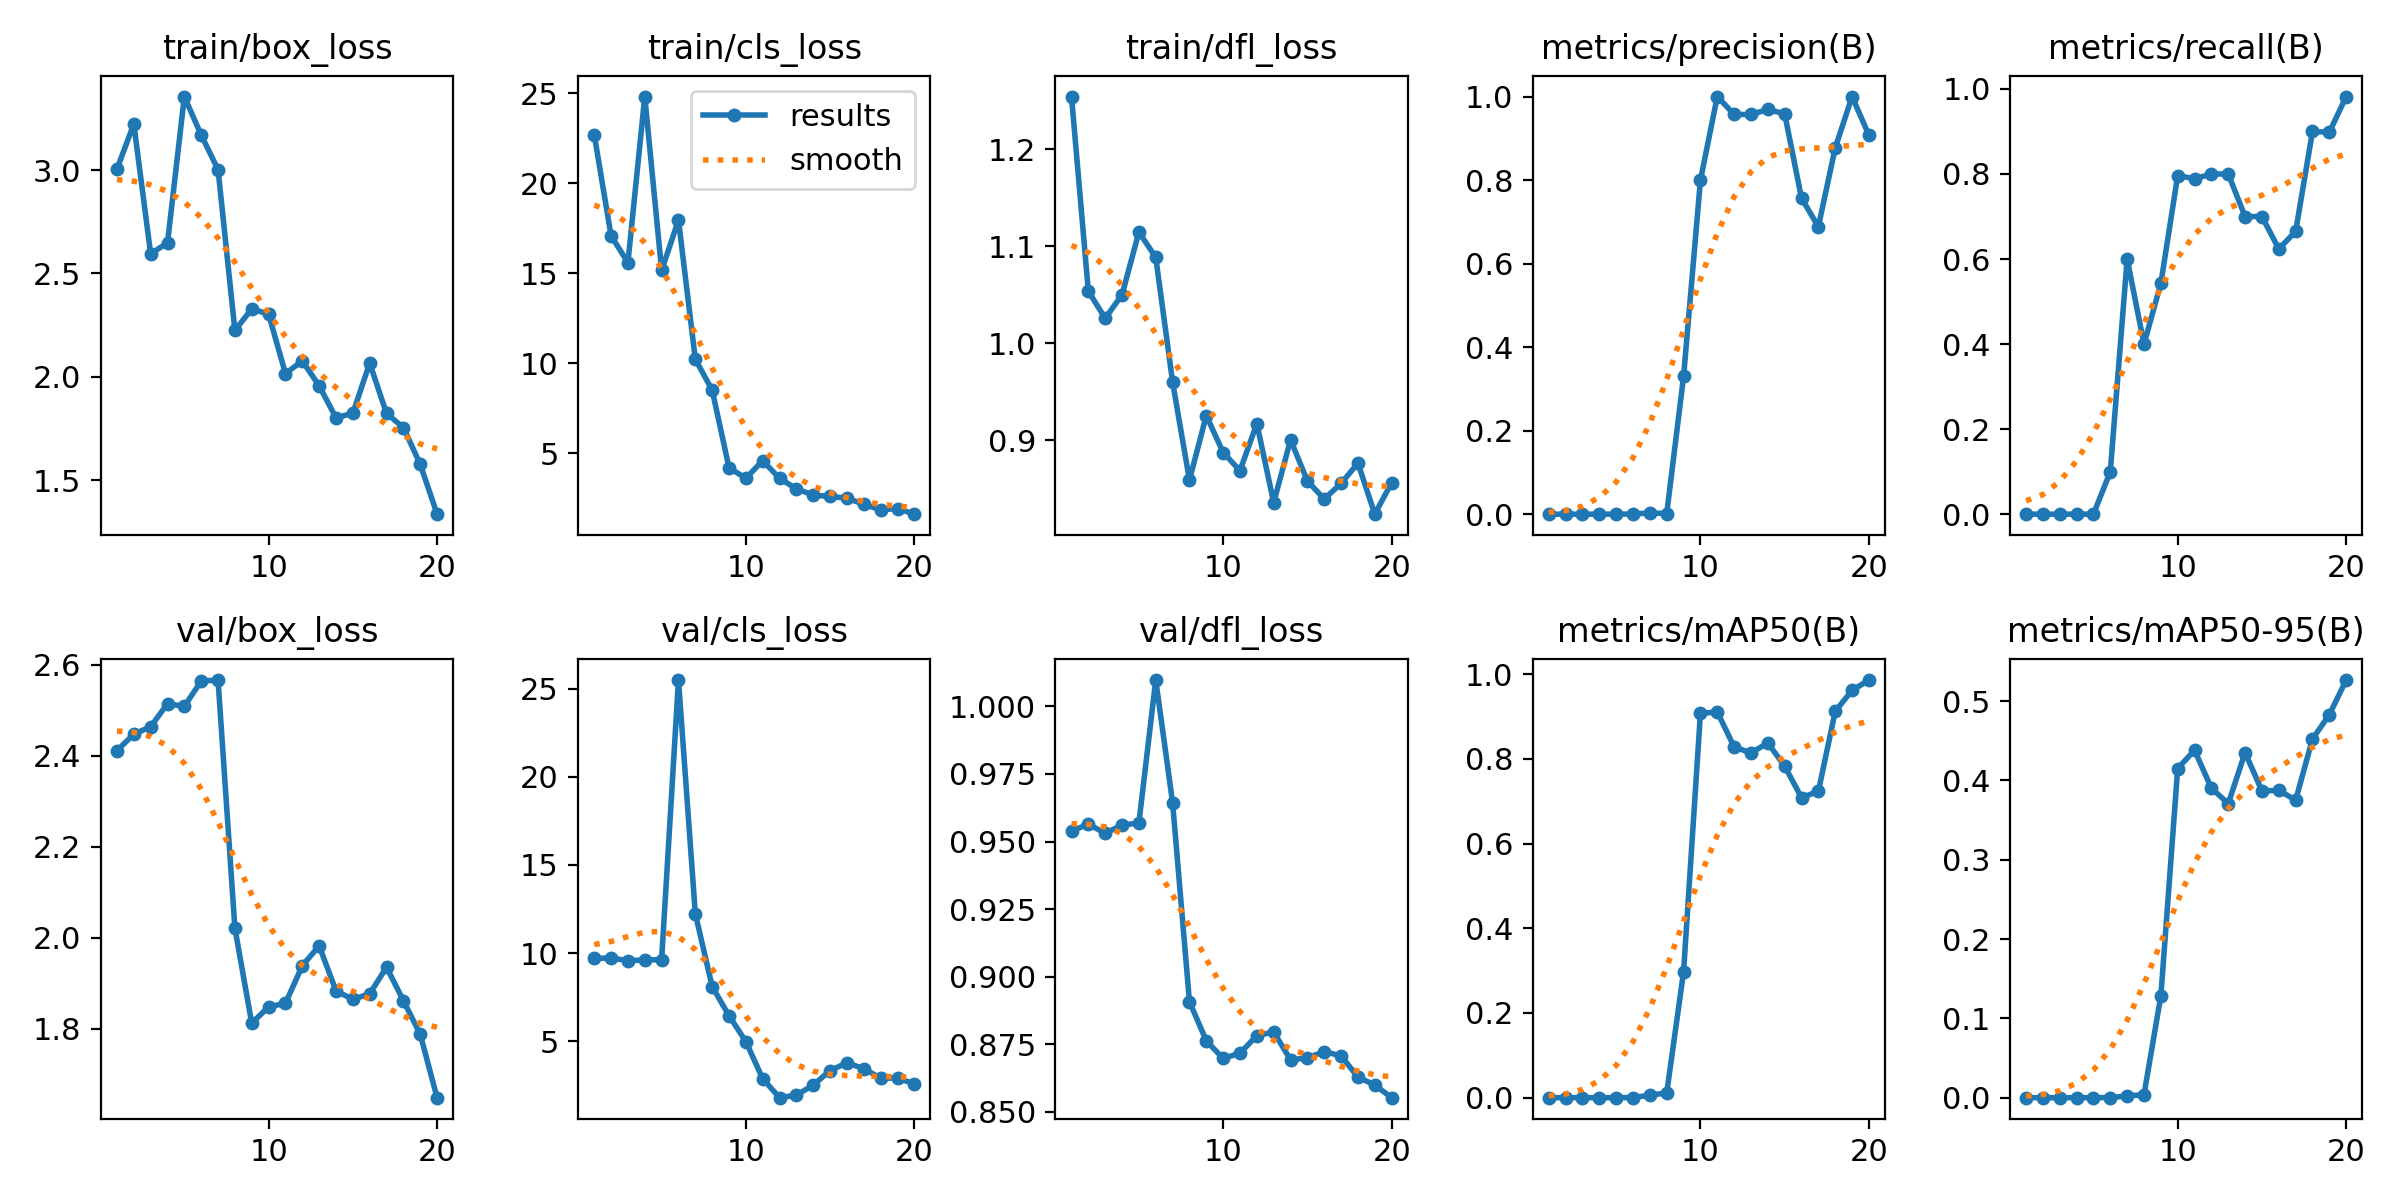

The file beside this chart, header and first rows:
epoch, time, train/box_loss, train/cls_loss, train/dfl_loss, metrics/precision(B), metrics/recall(B), metrics/mAP50(B), metrics/mAP50-95(B), val/box_loss, val/cls_loss, val/dfl_loss, lr/pg0, lr/pg1, lr/pg2
1, 2.718, 3.005, 22.72, 1.254, 0, 0, 0, 0, 2.411, 9.694, 0.9539, 2e-05, 2e-05, 2e-05
2, 7.795, 3.224, 17.08, 1.054, 0, 0, 0, 0, 2.447, 9.72, 0.9564, 5.703e-05, 5.703e-05, 5.703e-05
3, 21.55, 2.595, 15.59, 1.026, 0, 0, 0, 0, 2.464, 9.567, 0.9531, 9.01e-05, 9.01e-05, 9.01e-05
4, 28.69, 2.648, 24.83, 1.05, 0, 0, 0, 0, 2.515, 9.606, 0.956, 0.0001192, 0.0001192, 0.0001192
5, 32.12, 3.357, 15.16, 1.115, 0, 0, 0, 0, 2.509, 9.622, 0.9569, 0.0001444, 0.0001444, 0.0001444
6, 33.34, 3.17, 17.96, 1.089, 0.00037, 0.1, 0.00021, 0.00012, 2.564, 25.49, 1.01, 0.0001656, 0.0001656, 0.0001656
7, 57.24, 3.003, 10.22, 0.9602, 0.00298, 0.6, 0.00589, 0.00216, 2.566, 12.23, 0.9644, 0.0001828, 0.0001828, 0.0001828
8, 67.66, 2.224, 8.498, 0.8592, 0.00148, 0.4, 0.01117, 0.00382, 2.021, 8.097, 0.8907, 0.000196, 0.000196, 0.000196
9, 74.48, 2.328, 4.179, 0.9256, 0.3297, 0.5427, 0.2974, 0.1283, 1.812, 6.443, 0.8762, 0.0002054, 0.0002054, 0.0002054
10, 76.04, 2.303, 3.597, 0.8875, 0.7992, 0.7962, 0.9071, 0.415, 1.849, 4.972, 0.8697, 0.0002107, 0.0002107, 0.0002107
11, 150.1, 2.015, 4.576, 0.869, 1, 0.7888, 0.9106, 0.4382, 1.856, 2.863, 0.8717, 0.0002121, 0.0002121, 0.0002121
12, 158.4, 2.077, 3.59, 0.9174, 0.9571, 0.8, 0.8283, 0.3902, 1.939, 1.789, 0.8781, 0.0002095, 0.0002095, 0.0002095
13, 191, 1.956, 3.009, 0.836, 0.9571, 0.8, 0.8137, 0.3708, 1.983, 1.933, 0.8795, 0.000203, 0.000203, 0.000203
14, 240.4, 1.801, 2.658, 0.9006, 0.969, 0.7, 0.8375, 0.4351, 1.884, 2.505, 0.8692, 0.0001925, 0.0001925, 0.0001925
15, 245.8, 1.823, 2.585, 0.8582, 0.9587, 0.7, 0.7826, 0.3868, 1.865, 3.33, 0.8699, 0.0001781, 0.0001781, 0.0001781
16, 255.9, 2.066, 2.489, 0.8397, 0.7566, 0.6237, 0.7084, 0.3875, 1.877, 3.766, 0.8722, 0.0001597, 0.0001597, 0.0001597
17, 312.4, 1.822, 2.149, 0.8557, 0.6884, 0.6651, 0.7233, 0.3751, 1.935, 3.435, 0.8706, 0.0001373, 0.0001373, 0.0001373
18, 333.2, 1.754, 1.839, 0.8766, 0.877, 0.9, 0.912, 0.4523, 1.862, 2.893, 0.8628, 0.0001109, 0.0001109, 0.0001109
19, 346.9, 1.576, 1.912, 0.8241, 1, 0.8982, 0.9617, 0.483, 1.788, 2.903, 0.8598, 8.066e-05, 8.066e-05, 8.066e-05
20, 354.5, 1.335, 1.598, 0.8565, 0.9075, 0.9821, 0.9859, 0.5266, 1.649, 2.568, 0.8552, 4.641e-05, 4.641e-05, 4.641e-05
